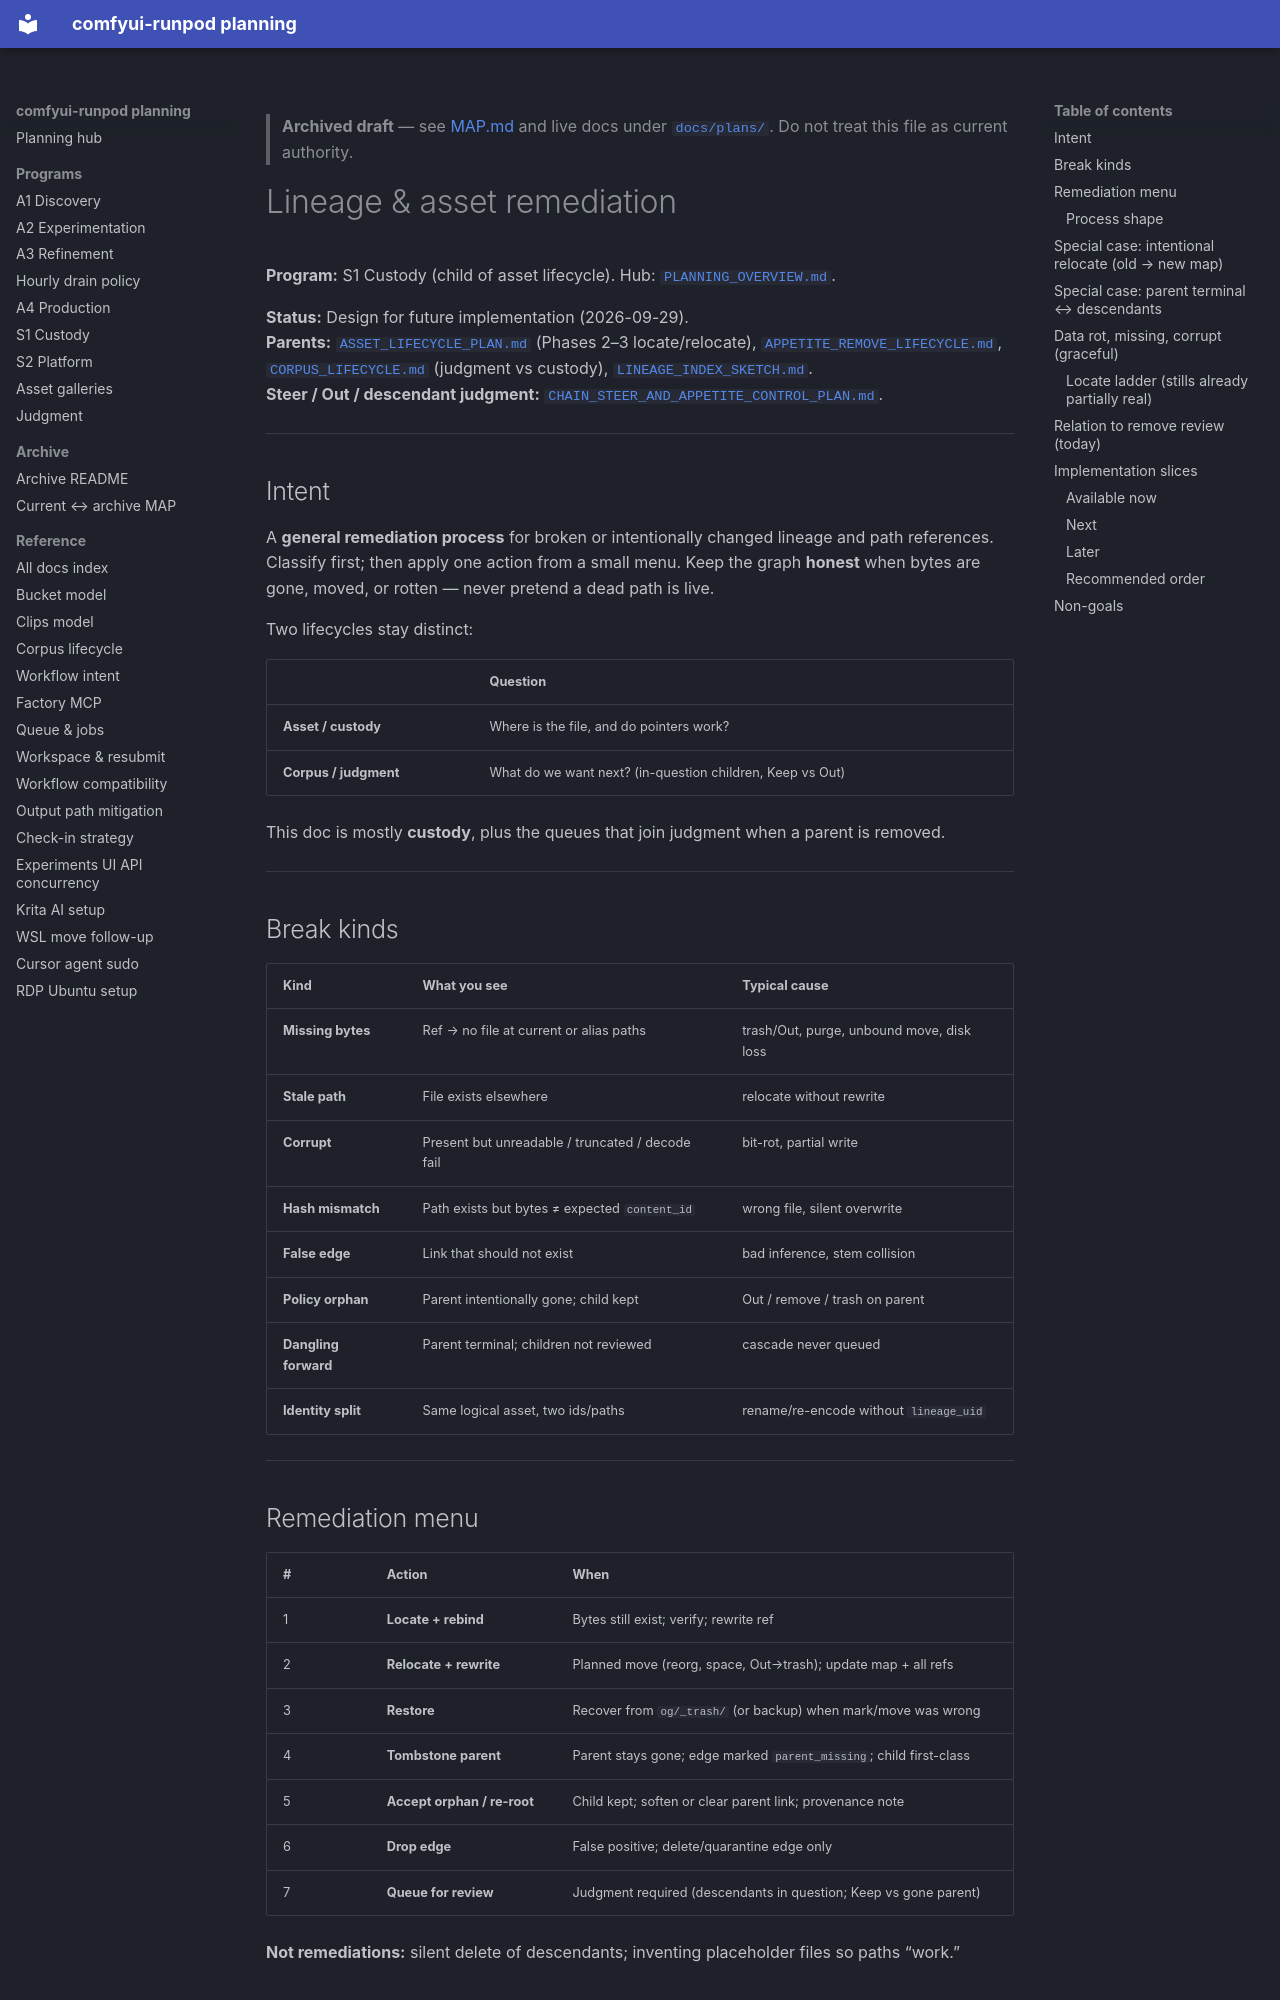

repository: schibb-dev/comfyui-runpod · page: plans/archive/LINEAGE_REMEDIATION_PLAN/index.html · generator: mkdocs

> **Archived draft** — see [MAP.md](MAP.md) and live docs under [`docs/plans/`](../). Do not treat this file as current authority.

# Lineage & asset remediation

**Program:** S1 Custody (child of asset lifecycle). Hub:
[`PLANNING_OVERVIEW.md`](./PLANNING_OVERVIEW.md).

**Status:** Design for future implementation (2026-09-29).  
**Parents:** [`ASSET_LIFECYCLE_PLAN.md`](./ASSET_LIFECYCLE_PLAN.md) (Phases 2–3 locate/relocate),
[`APPETITE_REMOVE_LIFECYCLE.md`](./APPETITE_REMOVE_LIFECYCLE.md),
[`CORPUS_LIFECYCLE.md`](./CORPUS_LIFECYCLE.md) (judgment vs custody),
[`LINEAGE_INDEX_SKETCH.md`](./LINEAGE_INDEX_SKETCH.md).  
**Steer / Out / descendant judgment:** [`CHAIN_STEER_AND_APPETITE_CONTROL_PLAN.md`](./CHAIN_STEER_AND_APPETITE_CONTROL_PLAN.md).

---

## Intent

A **general remediation process** for broken or intentionally changed lineage and
path references. Classify first; then apply one action from a small menu. Keep the
graph **honest** when bytes are gone, moved, or rotten — never pretend a dead
path is live.

Two lifecycles stay distinct:

| | Question |
|--|----------|
| **Asset / custody** | Where is the file, and do pointers work? |
| **Corpus / judgment** | What do we want next? (in-question children, Keep vs Out) |

This doc is mostly **custody**, plus the queues that join judgment when a parent
is removed.

---

## Break kinds

| Kind | What you see | Typical cause |
|------|----------------|---------------|
| **Missing bytes** | Ref → no file at current or alias paths | trash/Out, purge, unbound move, disk loss |
| **Stale path** | File exists elsewhere | relocate without rewrite |
| **Corrupt** | Present but unreadable / truncated / decode fail | bit-rot, partial write |
| **Hash mismatch** | Path exists but bytes ≠ expected `content_id` | wrong file, silent overwrite |
| **False edge** | Link that should not exist | bad inference, stem collision |
| **Policy orphan** | Parent intentionally gone; child kept | Out / remove / trash on parent |
| **Dangling forward** | Parent terminal; children not reviewed | cascade never queued |
| **Identity split** | Same logical asset, two ids/paths | rename/re-encode without `lineage_uid` |

---
